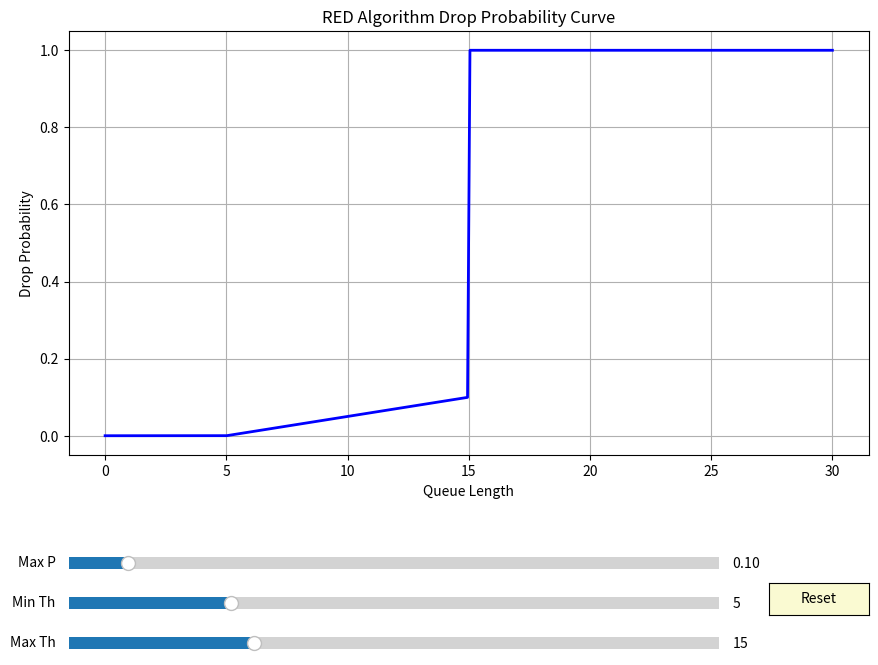

Reproduce this figure in Python.
import numpy as np
import matplotlib.pyplot as plt
from matplotlib.widgets import Slider, Button

class REDSimulator:
    def __init__(self, max_p=0.1, avg_queue_length=0, min_th=5, max_th=15):
        self.max_p = max_p  # 最大丢包概率
        self.avg_queue_length = avg_queue_length  # 平均队列长度
        self.min_th = min_th  # 最小阈值
        self.max_th = max_th  # 最大阈值
        
    def calculate_drop_probability(self, queue_length):
        if queue_length < self.min_th:
            return 0
        elif queue_length > self.max_th:
            return 1
        else:
            # 线性增加的丢包概率
            pb = self.max_p * (queue_length - self.min_th) / (self.max_th - self.min_th)
            return pb

def main():
    # 初始化RED模拟器
    red = REDSimulator()
    
    # 创建图形界面
    fig, ax = plt.subplots(figsize=(10, 8))
    plt.subplots_adjust(left=0.1, bottom=0.35)
    
    # 生成初始数据
    queue_lengths = np.linspace(0, 30, 300)
    drop_probs = [red.calculate_drop_probability(ql) for ql in queue_lengths]
    
    # 绘制初始曲线
    line, = ax.plot(queue_lengths, drop_probs, 'b-', lw=2)
    
    ax.set_xlabel('Queue Length')
    ax.set_ylabel('Drop Probability')
    ax.set_title('RED Algorithm Drop Probability Curve')
    ax.grid(True)
    
    # 创建滑动条
    axcolor = 'lightgoldenrodyellow'
    ax_max_p = plt.axes([0.1, 0.2, 0.65, 0.03], facecolor=axcolor)
    ax_min_th = plt.axes([0.1, 0.15, 0.65, 0.03], facecolor=axcolor)
    ax_max_th = plt.axes([0.1, 0.1, 0.65, 0.03], facecolor=axcolor)
    
    s_max_p = Slider(ax_max_p, 'Max P', 0.01, 1.0, valinit=0.1)
    s_min_th = Slider(ax_min_th, 'Min Th', 0, 20, valinit=5)
    s_max_th = Slider(ax_max_th, 'Max Th', 5, 40, valinit=15)
    
    # 更新函数
    def update(val):
        # 获取新的参数值
        red.max_p = s_max_p.val
        red.min_th = s_min_th.val
        red.max_th = s_max_th.val
        
        # 确保max_th始终大于min_th
        if red.max_th <= red.min_th:
            red.max_th = red.min_th + 1
            s_max_th.set_val(red.max_th)
        
        # 重新计算丢包概率
        drop_probs = [red.calculate_drop_probability(ql) for ql in queue_lengths]
        line.set_ydata(drop_probs)
        
        # 重绘图形
        fig.canvas.draw_idle()
    
    # 注册更新函数
    s_max_p.on_changed(update)
    s_min_th.on_changed(update)
    s_max_th.on_changed(update)
    
    # 添加重置按钮
    reset_ax = plt.axes([0.8, 0.15, 0.1, 0.04])
    reset_button = Button(reset_ax, 'Reset', color=axcolor, hovercolor='0.975')
    
    def reset(event):
        s_max_p.reset()
        s_min_th.reset()
        s_max_th.reset()
    reset_button.on_clicked(reset)
    
    plt.show()

if __name__ == "__main__":
    main()